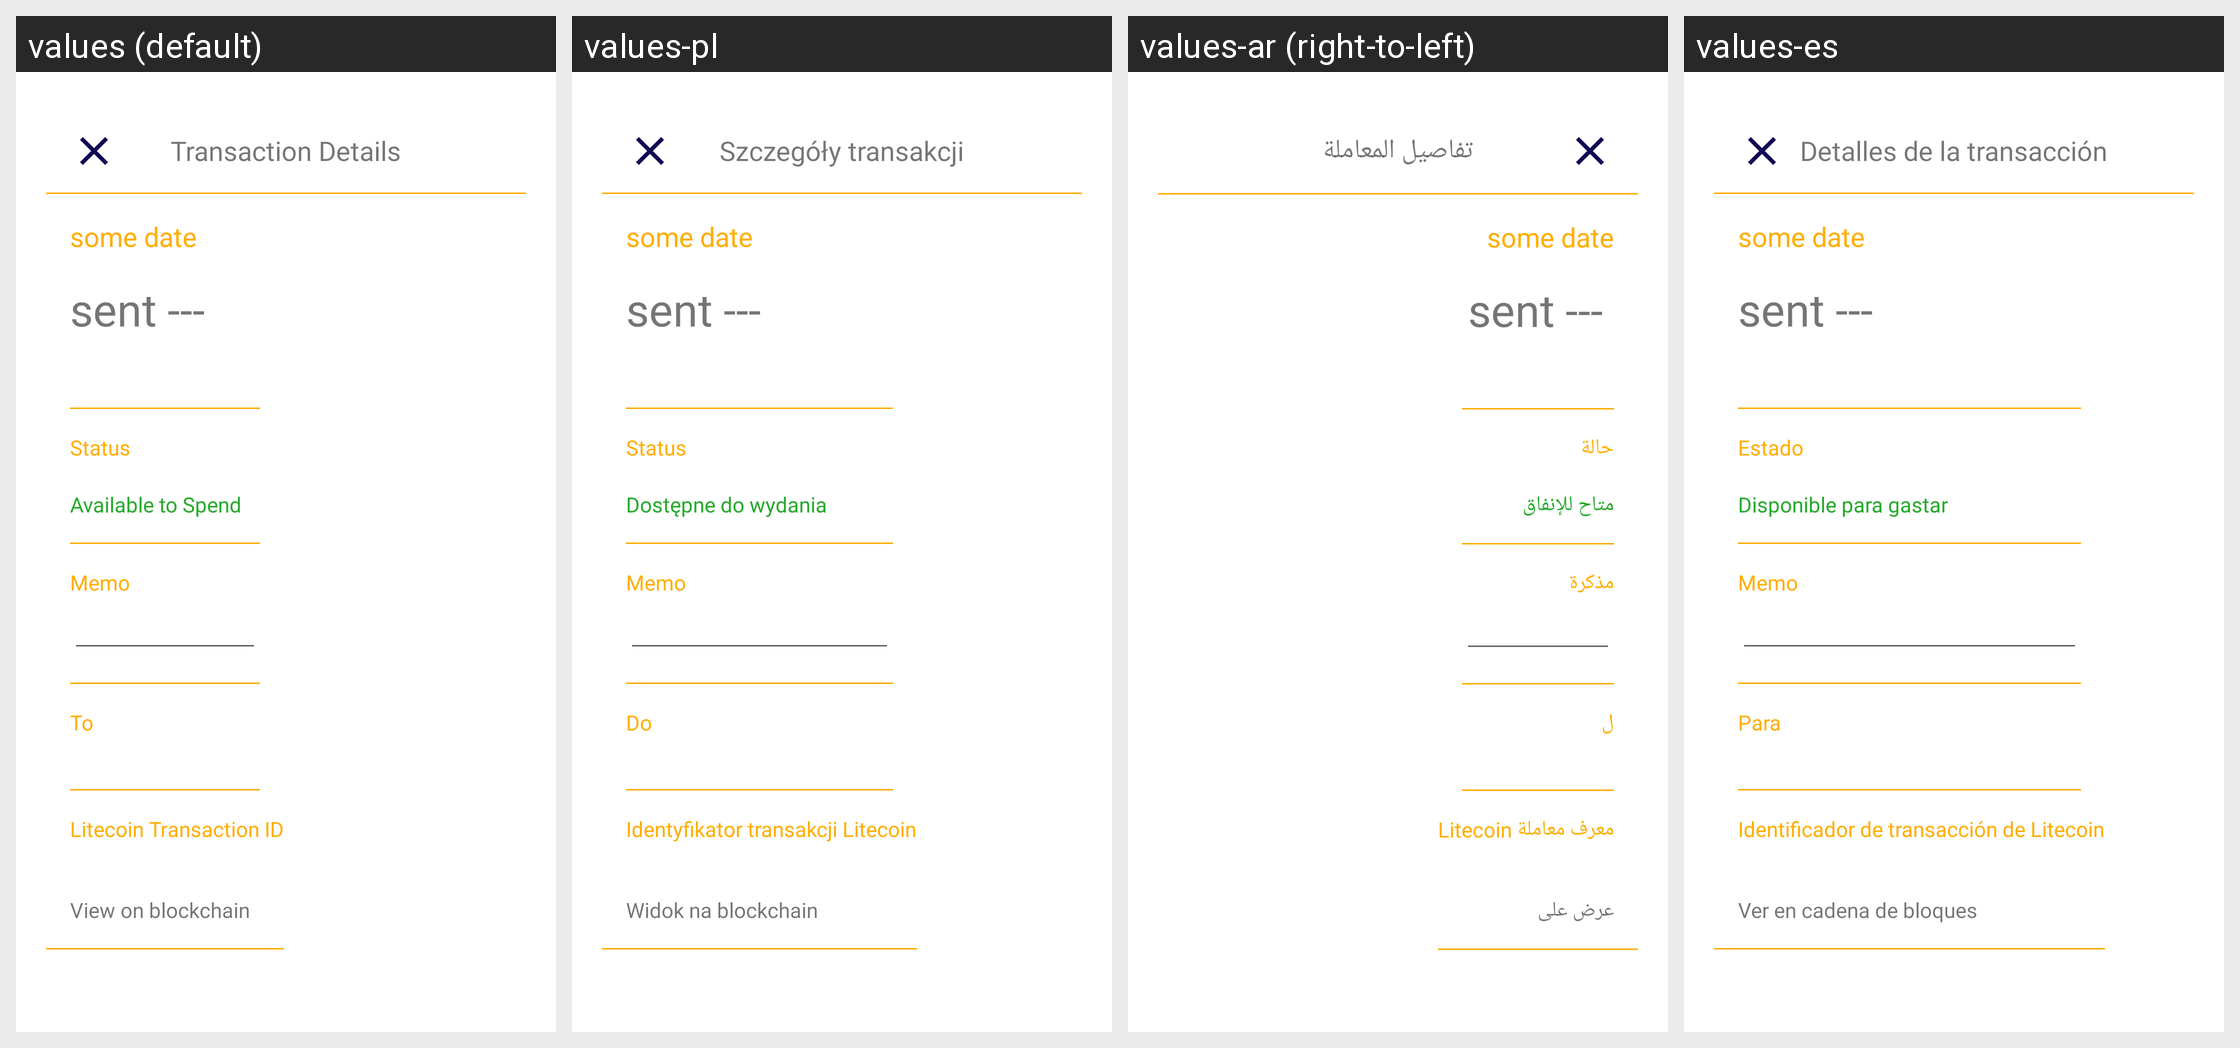

Locale-by-locale string values for the Android screen shown in this grid:
Android screen res/layout/transaction_details_item.xml rendered under 4 locales, left to right: values (default), values-pl, values-ar (right-to-left), values-es. Device: Nexus 5 (rendered at 1080×1920; each locale shown at half size, 540×960, under a caption strip naming it); theme Theme.Brainwallet.
Other locales in the repository, not shown: values-de, values-fa, values-fr, values-hi, values-in, values-it, values-ja, values-ko, values-nl, values-nl-rNL, values-pa, values-pt, values-pt-rBR, values-ru, values-sv, values-th, values-tr, values-uk, values-zh-rCN, values-zh-rTW.
Strings drawn on this screen, with the default value and each locale's value (text and hints the layout hard-codes, and strings that could not be matched under every locale, appear in the picture but are not listed):

TransactionDetails.title
  values: Transaction Details
  values-pl: Szczegóły transakcji
  values-ar: تفاصيل المعاملة
  values-es: Detalles de la transacción

TransactionDetails.statusHeader
  values: Status
  values-pl: Status
  values-ar: حالة
  values-es: Estado

Transaction.available
  values: Available to Spend
  values-pl: Dostępne do wydania
  values-ar: متاح للإنفاق
  values-es: Disponible para gastar

TransactionDetails.commentsHeader
  values: Memo
  values-pl: Memo
  values-ar: مذكرة
  values-es: Memo

Confirmation.to
  values: To
  values-pl: Do
  values-ar: ل
  values-es: Para

TransactionDetails.txHashHeader
  values: Litecoin Transaction ID
  values-pl: Identyfikator transakcji Litecoin
  values-ar: معرف معاملة Litecoin
  values-es: Identificador de transacción de Litecoin

ViewOnBlockchain
  values: View on blockchain
  values-pl: Widok na blockchain
  values-ar: عرض على blockchain
  values-es: Ver en cadena de bloques
